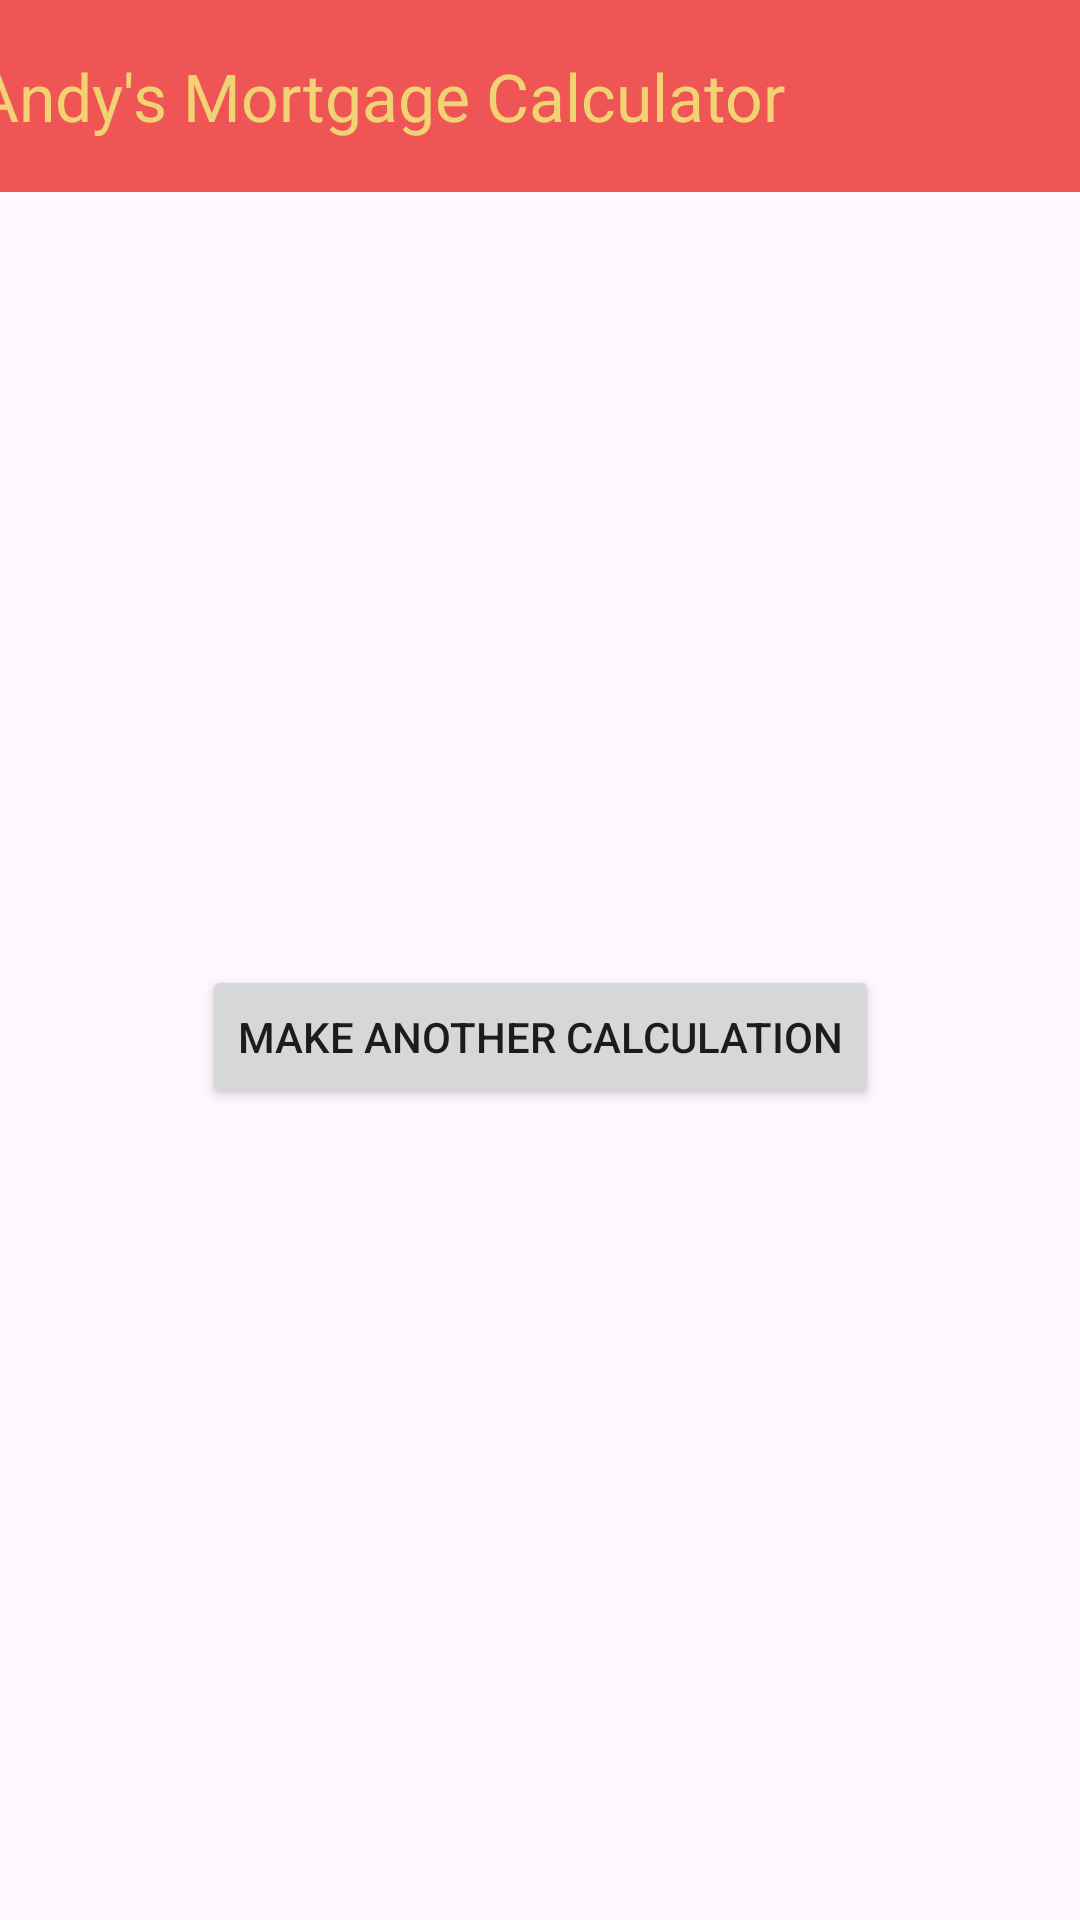

Layout XML and referenced resources for this Android screen:
<!-- AndroidManifest.xml: application theme Theme.Assignment111 -->
<!-- res/layout/activity_result.xml -->
<?xml version="1.0" encoding="utf-8"?>
<androidx.constraintlayout.widget.ConstraintLayout xmlns:android="http://schemas.android.com/apk/res/android"
    xmlns:app="http://schemas.android.com/apk/res-auto"
    xmlns:tools="http://schemas.android.com/tools"
    android:id="@+id/main"
    android:layout_width="match_parent"
    android:layout_height="match_parent"
    tools:context=".resultActivity">

    <TextView
        android:id="@+id/result2"
        android:layout_width="wrap_content"
        android:layout_height="wrap_content"
        app:layout_constraintBottom_toBottomOf="parent"
        app:layout_constraintEnd_toEndOf="parent"
        app:layout_constraintHorizontal_bias="0.498"
        app:layout_constraintStart_toStartOf="parent"
        app:layout_constraintTop_toBottomOf="@+id/toolbar2"
        app:layout_constraintVertical_bias="0.14" />

    <androidx.appcompat.widget.Toolbar
        android:id="@+id/toolbar2"
        android:layout_width="409dp"
        android:layout_height="wrap_content"
        android:background="#F05555"
        android:minHeight="?attr/actionBarSize"
        android:theme="?attr/actionBarTheme"
        app:layout_constraintBottom_toBottomOf="parent"
        app:layout_constraintEnd_toEndOf="parent"
        app:layout_constraintStart_toStartOf="parent"
        app:layout_constraintTop_toTopOf="parent"
        app:layout_constraintVertical_bias="0.0"
        app:title="Andy's Mortgage Calculator"
        app:titleTextColor="#F2D373" />

    <Button
        android:id="@+id/returnButton"
        android:layout_width="wrap_content"
        android:layout_height="wrap_content"
        android:text="Make Another Calculation"
        app:layout_constraintBottom_toBottomOf="parent"
        app:layout_constraintEnd_toEndOf="parent"
        app:layout_constraintStart_toStartOf="parent"
        app:layout_constraintTop_toBottomOf="@+id/result2"
        app:layout_constraintVertical_bias="0.373" />
</androidx.constraintlayout.widget.ConstraintLayout>
<!-- resources referenced by this layout -->
<resources>
  <style name="Theme.Assignment111" parent="Base.Theme.Assignment111" />
  <style name="Base.Theme.Assignment111" parent="Theme.Material3.DayNight.NoActionBar">
          
          
      </style>
</resources>
